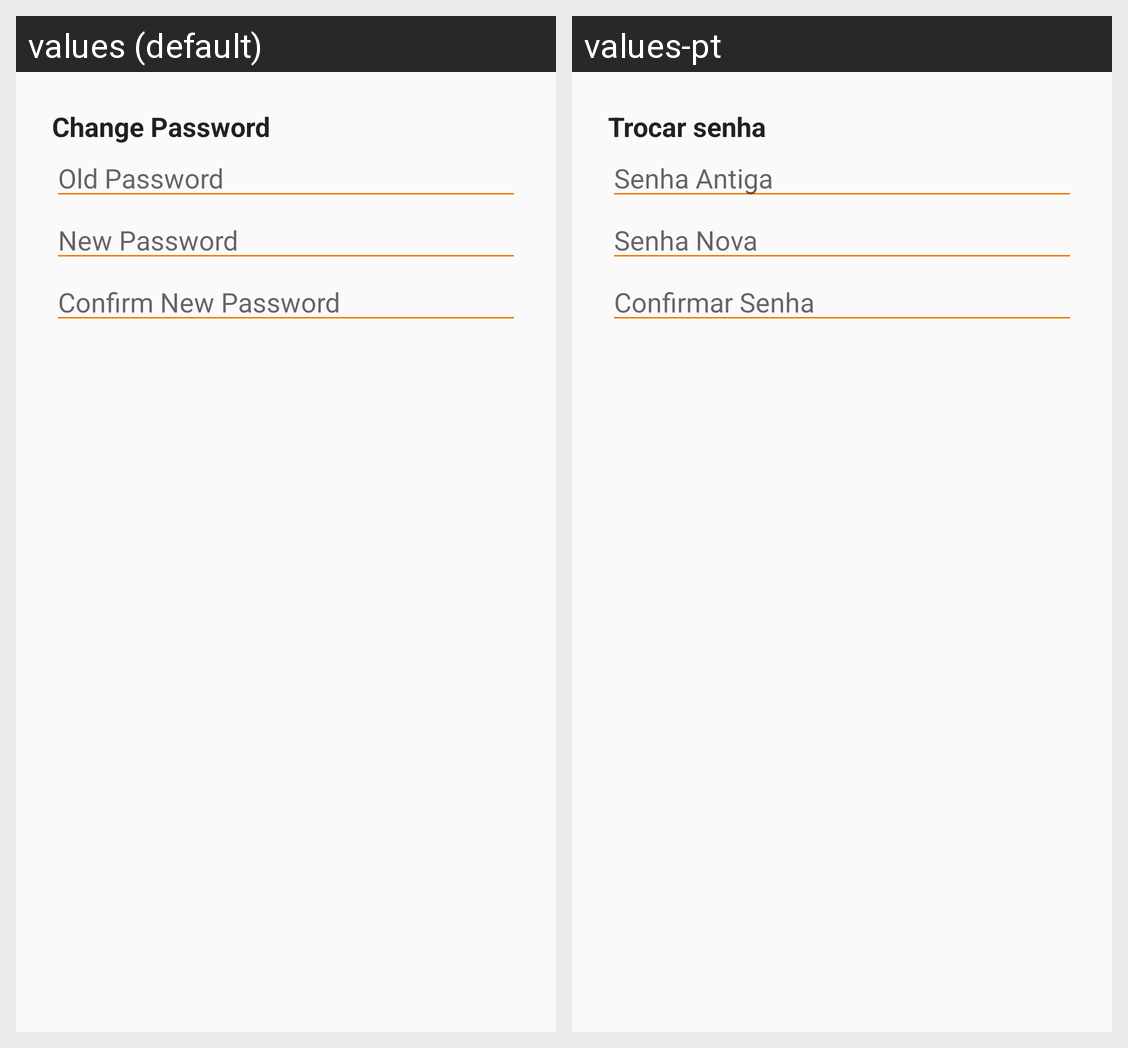

Locale-by-locale string values for the Android screen shown in this grid:
Android screen res/layout/dialog_change_password.xml rendered under 2 locales, left to right: values (default), values-pt. Device: Nexus 5 (rendered at 1080×1920; each locale shown at half size, 540×960, under a caption strip naming it); theme AppTheme.
Strings drawn on this screen, with the default value and each locale's value (text and hints the layout hard-codes, and strings that could not be matched under every locale, appear in the picture but are not listed):

dialog_title_change_password
  values: Change Password
  values-pt: Trocar senha

user_profile_old_password
  values: Old Password
  values-pt: Senha Antiga

user_profile_new_password
  values: New Password
  values-pt: Senha Nova

user_profile_new_password_confirm
  values: Confirm New Password
  values-pt: Confirmar Senha
